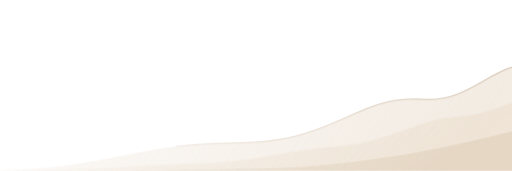
t = 0.00 s
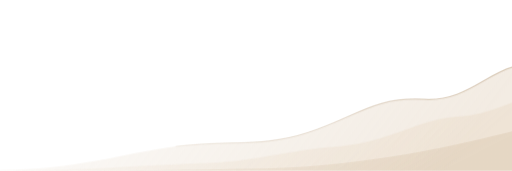
t = 1.67 s
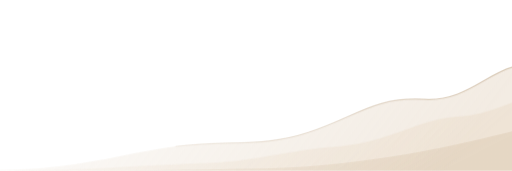
t = 3.33 s
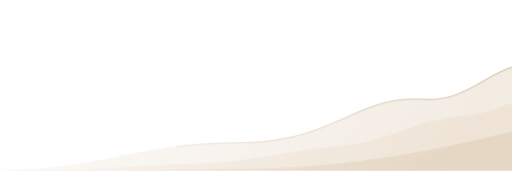
t = 5.00 s
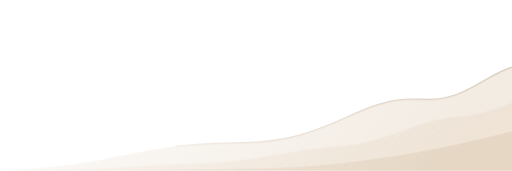
t = 6.67 s
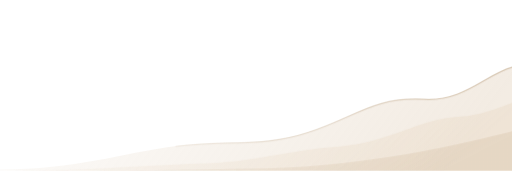
t = 8.33 s

The animated SVG that drew these frames (rendered in a browser with its animation timeline set to each time). Animation: 2 CSS @keyframes rules; frames cover the first 8.33 s, repeats indefinitely.

<svg xmlns="http://www.w3.org/2000/svg" viewBox="0 0 480 160" width="480" height="160" fill="none" aria-hidden="true">

<style>
  .ck-sand-rear { animation: ck-sand-rear-drift 24s ease-in-out infinite alternate; }
  .ck-sand-mid { animation: ck-sand-mid-drift 27s ease-in-out infinite alternate; }
  @keyframes ck-sand-rear-drift { from { transform: translateY(0); } to { transform: translateY(-1.4px); } }
  @keyframes ck-sand-mid-drift { from { transform: translateY(0); } to { transform: translateY(1px); } }
  @media (prefers-reduced-motion: reduce) {
    .ck-sand-rear, .ck-sand-mid { animation: none !important; }
  }
</style>
<defs><linearGradient id="light-rear" x1="0%" y1="0%" x2="100%" y2="15%"><stop offset="0%" stop-color="#D6BEA0" stop-opacity=".05"/><stop offset="100%" stop-color="#D6BEA0" stop-opacity=".30"/></linearGradient>
<linearGradient id="light-mid" x1="0%" y1="0%" x2="100%" y2="15%"><stop offset="0%" stop-color="#E6D2B8" stop-opacity=".04"/><stop offset="100%" stop-color="#E6D2B8" stop-opacity=".30"/></linearGradient>
<linearGradient id="light-front" x1="0%" y1="0%" x2="100%" y2="15%"><stop offset="0%" stop-color="#C6AA86" stop-opacity=".03"/><stop offset="100%" stop-color="#C6AA86" stop-opacity=".22"/></linearGradient>
<linearGradient id="light-ridge" x1="0%" y1="0%" x2="100%" y2="15%"><stop offset="0%" stop-color="#B69A77" stop-opacity=".04"/><stop offset="100%" stop-color="#B69A77" stop-opacity=".50"/></linearGradient></defs>
<g class="ck-sand-rear"><path d="M0 159 C72 159 112 144 165 137 C215 131 247 138 289 124 C333 110 351 90 398 93 C435 95 455 70 480 63 L480 160 L0 160 Z" fill="url(#light-rear)"/></g>
<g class="ck-sand-mid"><path d="M0 160 C94 159 127 155 184 153 C239 152 270 140 318 137 C366 133 392 111 431 109 C449 108 467 101 480 96 L480 160 L0 160 Z" fill="url(#light-mid)"/></g>
<path d="M0 160 C125 160 174 159 229 158 C282 158 326 153 365 147 C405 141 452 130 480 123 L480 160 L0 160 Z" fill="url(#light-front)"/>
<path d="M165 137 C215 131 247 138 289 124 C333 110 351 90 398 93 C435 95 455 70 480 63" fill="none" stroke="url(#light-ridge)" stroke-width="1.2" stroke-linecap="round"/>
</svg>
